Run: headless pygame with SDL's dummy video driver; simulated clock (each Clock.tick advances the game by its frame time, no real sleeping); random seed 0; keys injected as events and as key.get_pressed() state; no mouse input.
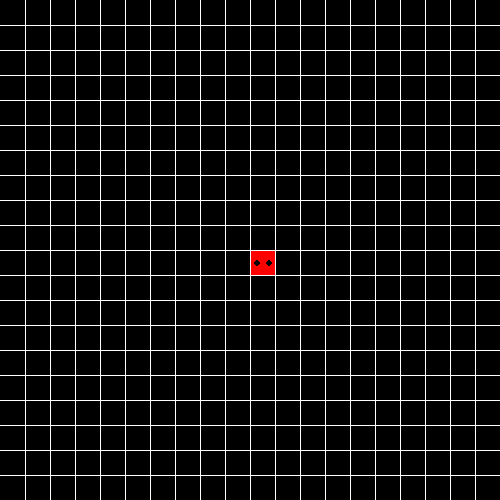
Frame 1 of 4 · flips 1–60 · no input
Frame 2 of 4 · flips 61–180 · tapped SPACE, RETURN · held RIGHT (→), D · screen unchanged from frame 1, image omitted
Frame 3 of 4 · flips 181–300 · held DOWN (↓), S · screen unchanged from frame 2, image omitted
Frame 4 of 4 · flips 301–420 · held LEFT (←), A, UP (↑), W · screen unchanged from frame 3, image omitted

The pygame program that drew these frames:

import pygame


class Game:
    def __init__(self):
        pass


class Cube:
    def __init__(self, position, x_direction=1, y_direction=0, color=(255, 0, 0)):
        self.position = position
        self.x_direction = x_direction
        self.y_direction = y_direction
        self.color = color

    def move(self, x_direction, y_direction):
        self.x_direction = x_direction
        self.y_direction = y_direction
        self.position = (self.position[0] + x_direction, self.position[1] + y_direction)

    def draw(self, window, eyes=False):
        upper_left_corner = [self.position[0] * cell_width + 1, self.position[1] * cell_width + 1]
        down_right_corner = [(self.position[0] + 1) * cell_width, (self.position[1] + 1) * cell_width]
        rect = (self.position[0] * cell_width + 1, self.position[1] * cell_width + 1, cell_width - 1, cell_width - 1)
        pygame.draw.rect(window, self.color, rect)
        if eyes:
            half_cell_width = cell_width // 2
            cube_center = (self.position[0]*cell_width+1+half_cell_width, self.position[1]*cell_width+1+half_cell_width)
            radius = 3
            left_eye_middle = (cube_center[0]-6,cube_center[1])
            right_eye_middle = (cube_center[0]+6,cube_center[1])
            pygame.draw.circle(window, (0,0,0), left_eye_middle, radius)
            pygame.draw.circle(window, (0,0,0), right_eye_middle, radius)


class Snake:
    body = []
    turns = {}

    def __init__(self, color, position):
        self.color = color
        self.position = position
        self.head = Cube(position)
        self.body.append(self.head)
        self.x_direction = 1
        self.y_direction = 0

    def move(self):
        first_cell = 0
        last_cell = cells - 1

        for event in pygame.event.get():
            if event.type == pygame.QUIT:
                pygame.quit()

            keys = pygame.key.get_pressed()
            for key in keys:
                if keys[pygame.K_LEFT]:
                    self.update_direction(-1, 0)
                elif keys[pygame.K_RIGHT]:
                    self.update_direction(1, 0)
                elif keys[pygame.K_UP]:
                    self.update_direction(0, -1)
                elif keys[pygame.K_DOWN]:
                    self.update_direction(0, 1)

        for i, cube in enumerate(self.body):
            position = cube.position[:]
            if position in self.turns:
                turn = self.turns[position]
                cube.move(turn[0], turn[1])
                self.remove_tail_from_turns(i, position)
            else:
                if cube.x_direction == -1 and cube.position[0] == first_cell:
                    cube.position = (last_cell, cube.position[1])
                elif cube.x_direction == 1 and cube.position[0] == last_cell:
                    cube.position = (first_cell, cube.position[1])
                elif cube.y_direction == -1 and cube.position[1] == first_cell:
                    cube.position = (cube.position[0], last_cell)
                elif cube.y_direction == 1 and cube.position[1] == last_cell:
                    cube.position = (cube.position[0], first_cell)
                else:
                    cube.move(cube.x_direction, cube.y_direction)

    def draw(self, window):
        for i, cube in enumerate(self.body):
            if i == 0:
                cube.draw(window, True)
            else:
                cube.draw(window)

    def remove_tail_from_turns(self, i, position):
        if i == len(self.body) - 1:
            self.turns.pop(position)

    def update_direction(self, x_direction, y_direction):
        self.x_direction = x_direction
        self.y_direction = y_direction
        self.turns[self.head.position[:]] = [self.x_direction, self.y_direction]


def main():
    global width, cells, cell_width, python
    width = 500
    cells = 20
    cell_width = width // cells
    window = pygame.display.set_mode((width, width))
    python = Snake((255, 0, 0), (10, 10))
    flag = True
    clock = pygame.time.Clock()
    while flag:
        pygame.time.delay(50)
        clock.tick(10)
        python.move()
        redraw_window(window)


def redraw_window(window):
    window.fill((0, 0, 0))
    python.draw(window)
    draw_grid(window)
    pygame.display.update()


def draw_grid(window):
    x = 0
    y = 0
    for i in range(cells):
        x = x + cell_width
        y = y + cell_width
        pygame.draw.line(window, (255, 255, 255), (0, y), (width, y))
        pygame.draw.line(window, (255, 255, 255), (x, 0), (x, width))


main()
